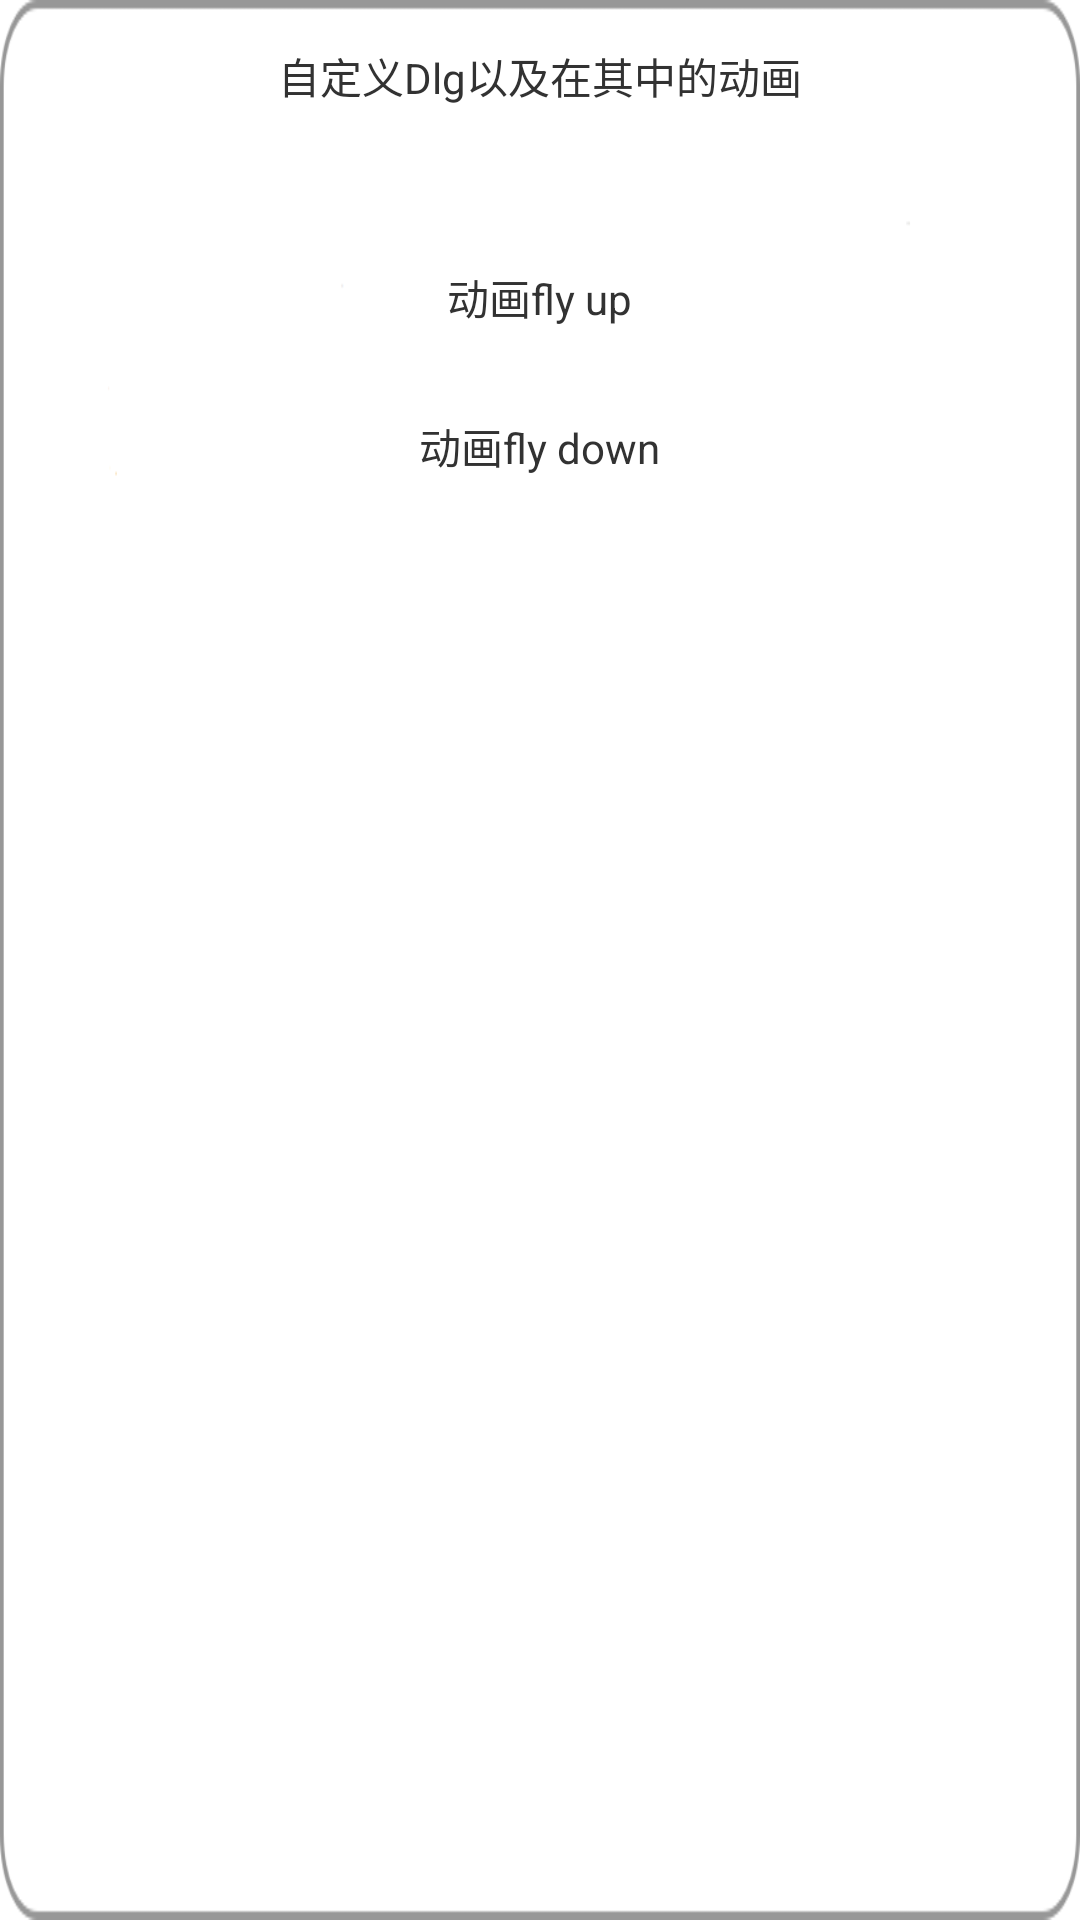

This screen was rendered from an Android layout file. Write that file and the resources it references.
<!-- AndroidManifest.xml: application theme AppTheme -->
<!-- res/layout/dlg_custom_dialog.xml -->
<?xml version="1.0" encoding="utf-8"?>
<RelativeLayout xmlns:android="http://schemas.android.com/apk/res/android"
    android:id="@+id/rl_dlg_container"
    android:layout_width="wrap_content"
    android:layout_height="240dp"
    android:layout_centerInParent="true"
    android:layout_gravity="center"
    android:background="@drawable/bg_dialog" >

    <TextView
        android:id="@+id/tv_dlg_title"
        android:layout_width="wrap_content"
        android:layout_height="wrap_content"
        android:layout_centerHorizontal="true"
        android:layout_marginTop="15dp"
        android:clickable="true"
        android:text="@string/tv_dlg_title" />

    <TextView
        android:id="@+id/tv_dlg_flyup"
        android:layout_width="wrap_content"
        android:layout_height="wrap_content"
        android:layout_below="@+id/tv_dlg_title"
        android:layout_centerHorizontal="true"
        android:layout_marginTop="53dp"
        android:clickable="true"
        android:text="@string/tv_fly_up" />

    <TextView
        android:id="@+id/tv_dlg_flydown"
        android:layout_width="wrap_content"
        android:layout_height="wrap_content"
        android:layout_below="@+id/tv_dlg_flyup"
        android:layout_centerHorizontal="true"
        android:layout_marginTop="29dp"
        android:clickable="true"
        android:text="@string/tv_fly_down" />
    
    <ImageView
        android:id="@+id/iv_small_plane"
        android:layout_width="30dp"
        android:layout_height="30dp"
        android:background="@drawable/plane" />

</RelativeLayout>
<!-- resources referenced by this layout -->
<resources>
  <!-- drawable bg_dialog: png bitmap (drawable-xhdpi, 6773 bytes) -->
  <string name="tv_dlg_title">自定义Dlg以及在其中的动画</string>
  <string name="tv_fly_down">动画fly down</string>
  <string name="tv_fly_up">动画fly up</string>
  <style name="AppTheme" parent="AppBaseTheme">
          
      </style>
  <style name="AppBaseTheme" parent="android:Theme.Light">
          
      </style>
</resources>
